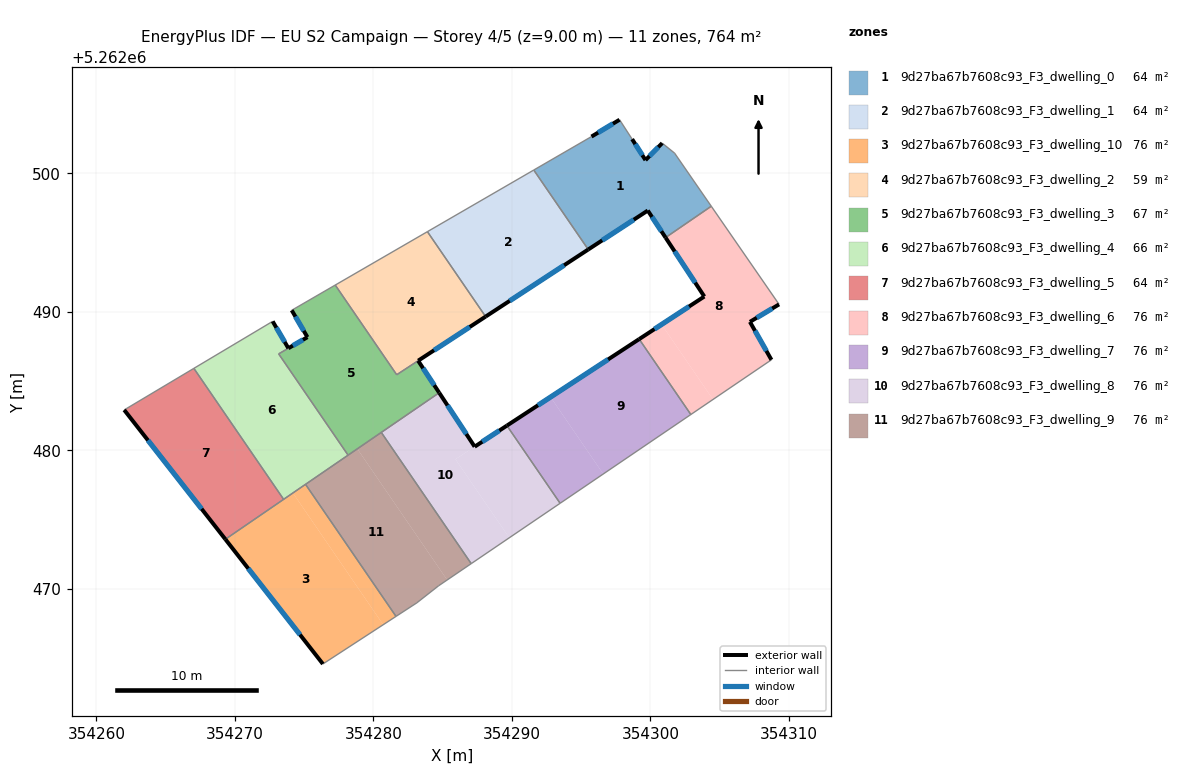
=== STOREY PLAN SPEC (per zone: floor XY polygon, exterior-wall plan segments, windows/doors) ===
zone 1: 9d27ba67b7608c93_F3_dwelling_0  (63.7 m²)
  floor: (354301.74, 5262501.46) (354304.39, 5262497.63) (354301.09, 5262495.36) (354299.80, 5262497.32) (354295.51, 5262494.50) (354291.57, 5262500.24) (354295.74, 5262502.65) (354297.77, 5262503.87) (354298.67, 5262502.47) (354299.64, 5262500.96) (354300.84, 5262502.18)
  exterior wall: (354299.64, 5262500.96) – (354298.67, 5262502.47)  [1.8 m]
    window: (354299.41, 5262501.31) – (354298.90, 5262502.11)  [1.5 m²]
  exterior wall: (354300.84, 5262502.18) – (354299.64, 5262500.96)  [1.7 m]
    window: (354300.56, 5262501.89) – (354299.92, 5262501.24)  [1.5 m²]
  exterior wall: (354299.80, 5262497.32) – (354301.09, 5262495.36)  [2.3 m]
    window: (354300.11, 5262496.86) – (354300.79, 5262495.82)  [2.0 m²]
  exterior wall: (354295.51, 5262494.50) – (354299.80, 5262497.32)  [5.1 m]
    window: (354296.52, 5262495.16) – (354298.79, 5262496.65)  [4.3 m²]
  exterior wall: (354297.77, 5262503.87) – (354295.74, 5262502.65)  [2.4 m]
    window: (354297.29, 5262503.59) – (354296.22, 5262502.94)  [2.0 m²]
  interior walls: 6
zone 2: 9d27ba67b7608c93_F3_dwelling_1  (63.7 m²)
  floor: (354291.57, 5262500.24) (354295.51, 5262494.50) (354288.10, 5262489.66) (354283.90, 5262495.79)
  exterior wall: (354288.10, 5262489.66) – (354295.51, 5262494.50)  [8.9 m]
    window: (354289.84, 5262490.80) – (354293.77, 5262493.37)  [7.5 m²]
  interior walls: 3
zone 3: 9d27ba67b7608c93_F3_dwelling_10  (76.4 m²)
  floor: (354274.19, 5262476.93) (354280.71, 5262467.42) (354276.35, 5262464.58) (354269.31, 5262473.59)
  floor: (354275.10, 5262477.55) (354281.63, 5262468.02) (354280.71, 5262467.42) (354274.19, 5262476.93)
  exterior wall: (354269.31, 5262473.59) – (354276.35, 5262464.58)  [11.4 m]
    window: (354270.96, 5262471.47) – (354274.70, 5262466.70)  [9.6 m²]
  interior walls: 4
zone 4: 9d27ba67b7608c93_F3_dwelling_2  (58.6 m²)
  floor: (354283.90, 5262495.79) (354288.10, 5262489.66) (354281.68, 5262485.46) (354277.24, 5262491.94)
  exterior wall: (354283.23, 5262486.48) – (354288.10, 5262489.66)  [5.8 m]
    window: (354284.37, 5262487.23) – (354286.96, 5262488.91)  [4.9 m²]
  interior walls: 4
zone 5: 9d27ba67b7608c93_F3_dwelling_3  (66.7 m²)
  floor: (354283.23, 5262486.47) (354284.75, 5262484.16) (354278.17, 5262479.66) (354273.16, 5262486.97) (354275.24, 5262488.17) (354274.10, 5262490.12) (354277.24, 5262491.94) (354281.68, 5262485.46)
  exterior wall: (354274.10, 5262490.12) – (354275.24, 5262488.17)  [2.2 m]
    window: (354274.37, 5262489.66) – (354274.97, 5262488.63)  [1.9 m²]
  exterior wall: (354284.75, 5262484.16) – (354283.23, 5262486.47)  [2.8 m]
    window: (354284.39, 5262484.71) – (354283.58, 5262485.93)  [2.3 m²]
  exterior wall: (354275.24, 5262488.17) – (354273.86, 5262487.38)  [1.6 m]
    window: (354274.91, 5262487.99) – (354274.18, 5262487.56)  [1.3 m²]
  interior walls: 7
zone 6: 9d27ba67b7608c93_F3_dwelling_4  (65.7 m²)
  floor: (354273.86, 5262487.38) (354273.16, 5262486.97) (354278.17, 5262479.66) (354273.52, 5262476.47) (354267.04, 5262485.92) (354272.72, 5262489.32)
  exterior wall: (354273.86, 5262487.38) – (354272.72, 5262489.32)  [2.2 m]
    window: (354273.59, 5262487.83) – (354272.99, 5262488.86)  [1.9 m²]
  interior walls: 6
zone 7: 9d27ba67b7608c93_F3_dwelling_5  (63.7 m²)
  floor: (354267.04, 5262485.92) (354273.52, 5262476.47) (354269.31, 5262473.59) (354262.01, 5262482.92)
  exterior wall: (354262.01, 5262482.92) – (354269.31, 5262473.59)  [11.9 m]
    window: (354263.72, 5262480.73) – (354267.60, 5262475.78)  [10.0 m²]
  interior walls: 3
zone 8: 9d27ba67b7608c93_F3_dwelling_6  (76.4 m²)
  floor: (354304.39, 5262497.63) (354309.28, 5262490.54) (354307.18, 5262489.28) (354308.73, 5262486.54) (354304.51, 5262483.68) (354300.80, 5262489.09) (354303.89, 5262491.11) (354301.09, 5262495.36)
  floor: (354300.80, 5262489.09) (354304.51, 5262483.68) (354302.91, 5262482.59) (354299.18, 5262488.03)
  exterior wall: (354303.89, 5262491.11) – (354299.18, 5262488.03)  [5.6 m]
    window: (354302.78, 5262490.39) – (354300.29, 5262488.76)  [4.7 m²]
  exterior wall: (354301.09, 5262495.36) – (354303.89, 5262491.11)  [5.1 m]
    window: (354301.74, 5262494.36) – (354303.23, 5262492.11)  [4.3 m²]
  exterior wall: (354307.18, 5262489.28) – (354309.28, 5262490.54)  [2.5 m]
    window: (354307.67, 5262489.58) – (354308.79, 5262490.25)  [2.1 m²]
  exterior wall: (354308.73, 5262486.54) – (354307.18, 5262489.28)  [3.1 m]
    window: (354308.36, 5262487.18) – (354307.54, 5262488.64)  [2.7 m²]
  interior walls: 4
zone 9: 9d27ba67b7608c93_F3_dwelling_7  (76.4 m²)
  floor: (354299.18, 5262488.03) (354302.91, 5262482.59) (354296.59, 5262478.30) (354292.79, 5262483.85)
  floor: (354292.79, 5262483.85) (354296.59, 5262478.30) (354293.48, 5262476.18) (354289.63, 5262481.79)
  exterior wall: (354299.18, 5262488.03) – (354289.63, 5262481.79)  [11.4 m]
    window: (354296.94, 5262486.57) – (354291.88, 5262483.26)  [9.6 m²]
  interior walls: 3
zone 10: 9d27ba67b7608c93_F3_dwelling_8  (76.4 m²)
  floor: (354289.63, 5262481.79) (354293.48, 5262476.18) (354289.81, 5262473.69) (354285.92, 5262479.36)
  floor: (354287.31, 5262480.27) (354285.92, 5262479.36) (354289.81, 5262473.69) (354287.06, 5262471.83) (354280.57, 5262481.30) (354284.75, 5262484.16)
  exterior wall: (354287.31, 5262480.27) – (354284.75, 5262484.16)  [4.7 m]
    window: (354286.71, 5262481.18) – (354285.35, 5262483.25)  [3.9 m²]
  exterior wall: (354289.63, 5262481.79) – (354287.31, 5262480.27)  [2.8 m]
    window: (354289.09, 5262481.43) – (354287.85, 5262480.63)  [2.3 m²]
  interior walls: 4
zone 11: 9d27ba67b7608c93_F3_dwelling_9  (76.4 m²)
  floor: (354278.84, 5262480.11) (354285.32, 5262470.65) (354284.70, 5262470.22) (354283.13, 5262469.00) (354281.63, 5262468.02) (354275.10, 5262477.55)
  floor: (354280.57, 5262481.30) (354287.06, 5262471.83) (354285.32, 5262470.65) (354278.84, 5262480.11)
  interior walls: 7

=== DERIVED (storey summary) ===
Building: EU S2 Campaign
Storey: 4 of 5  (floor level z = 9.00 m)
Storey gross floor area: 763.9 m²
Zones on this storey: 11
  - 9d27ba67b7608c93_F3_dwelling_0: floor 63.7 m²; exterior wall 13.4 m (40.1 m²); 5 window(s) 11.3 m²; WWR 28.1%
  - 9d27ba67b7608c93_F3_dwelling_1: floor 63.7 m²; exterior wall 8.9 m (26.6 m²); 1 window(s) 7.5 m²; WWR 28.1%
  - 9d27ba67b7608c93_F3_dwelling_10: floor 76.4 m²; exterior wall 11.4 m (34.3 m²); 1 window(s) 9.6 m²; WWR 28.1%
  - 9d27ba67b7608c93_F3_dwelling_2: floor 58.6 m²; exterior wall 5.8 m (17.4 m²); 1 window(s) 4.9 m²; WWR 28.1%
  - 9d27ba67b7608c93_F3_dwelling_3: floor 66.7 m²; exterior wall 6.6 m (19.8 m²); 3 window(s) 5.6 m²; WWR 28.1%
  - 9d27ba67b7608c93_F3_dwelling_4: floor 65.7 m²; exterior wall 2.2 m (6.7 m²); 1 window(s) 1.9 m²; WWR 28.1%
  - 9d27ba67b7608c93_F3_dwelling_5: floor 63.7 m²; exterior wall 11.9 m (35.6 m²); 1 window(s) 10.0 m²; WWR 28.1%
  - 9d27ba67b7608c93_F3_dwelling_6: floor 76.4 m²; exterior wall 16.3 m (48.9 m²); 4 window(s) 13.8 m²; WWR 28.1%
  - 9d27ba67b7608c93_F3_dwelling_7: floor 76.4 m²; exterior wall 11.4 m (34.2 m²); 1 window(s) 9.6 m²; WWR 28.1%
  - 9d27ba67b7608c93_F3_dwelling_8: floor 76.4 m²; exterior wall 7.4 m (22.3 m²); 2 window(s) 6.3 m²; WWR 28.1%
  - 9d27ba67b7608c93_F3_dwelling_9: floor 76.4 m²
Zone adjacency (shared interzone walls):
  - 9d27ba67b7608c93_F3_dwelling_0 ↔ 9d27ba67b7608c93_F3_dwelling_1
  - 9d27ba67b7608c93_F3_dwelling_0 ↔ 9d27ba67b7608c93_F3_dwelling_6
  - 9d27ba67b7608c93_F3_dwelling_1 ↔ 9d27ba67b7608c93_F3_dwelling_2
  - 9d27ba67b7608c93_F3_dwelling_10 ↔ 9d27ba67b7608c93_F3_dwelling_4
  - 9d27ba67b7608c93_F3_dwelling_10 ↔ 9d27ba67b7608c93_F3_dwelling_5
  - 9d27ba67b7608c93_F3_dwelling_10 ↔ 9d27ba67b7608c93_F3_dwelling_9
  - 9d27ba67b7608c93_F3_dwelling_2 ↔ 9d27ba67b7608c93_F3_dwelling_3
  - 9d27ba67b7608c93_F3_dwelling_3 ↔ 9d27ba67b7608c93_F3_dwelling_4
  - 9d27ba67b7608c93_F3_dwelling_3 ↔ 9d27ba67b7608c93_F3_dwelling_8
  - 9d27ba67b7608c93_F3_dwelling_3 ↔ 9d27ba67b7608c93_F3_dwelling_9
  - 9d27ba67b7608c93_F3_dwelling_4 ↔ 9d27ba67b7608c93_F3_dwelling_5
  - 9d27ba67b7608c93_F3_dwelling_4 ↔ 9d27ba67b7608c93_F3_dwelling_9
  - 9d27ba67b7608c93_F3_dwelling_6 ↔ 9d27ba67b7608c93_F3_dwelling_7
  - 9d27ba67b7608c93_F3_dwelling_7 ↔ 9d27ba67b7608c93_F3_dwelling_8
  - 9d27ba67b7608c93_F3_dwelling_8 ↔ 9d27ba67b7608c93_F3_dwelling_9